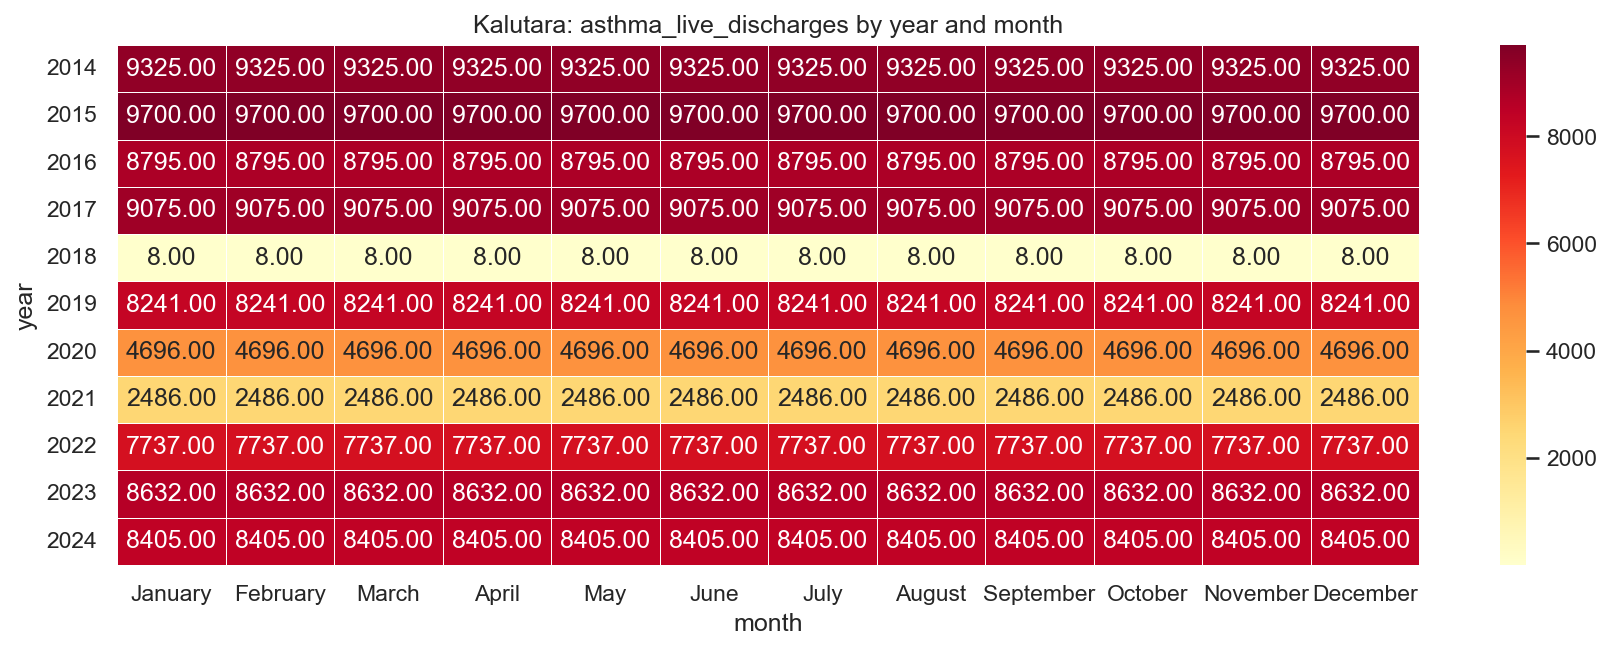

The file beside this chart, header and first rows:
year, January, February, March, April, May, June, July, August, September, October, November, December
2014, 9325, 9325, 9325, 9325, 9325, 9325, 9325, 9325, 9325, 9325, 9325, 9325
2015, 9700, 9700, 9700, 9700, 9700, 9700, 9700, 9700, 9700, 9700, 9700, 9700
2016, 8795, 8795, 8795, 8795, 8795, 8795, 8795, 8795, 8795, 8795, 8795, 8795
2017, 9075, 9075, 9075, 9075, 9075, 9075, 9075, 9075, 9075, 9075, 9075, 9075
2018, 8.0, 8.0, 8.0, 8.0, 8.0, 8.0, 8.0, 8.0, 8.0, 8.0, 8.0, 8.0
2019, 8241, 8241, 8241, 8241, 8241, 8241, 8241, 8241, 8241, 8241, 8241, 8241
2020, 4696, 4696, 4696, 4696, 4696, 4696, 4696, 4696, 4696, 4696, 4696, 4696
2021, 2486, 2486, 2486, 2486, 2486, 2486, 2486, 2486, 2486, 2486, 2486, 2486
2022, 7737, 7737, 7737, 7737, 7737, 7737, 7737, 7737, 7737, 7737, 7737, 7737
2023, 8632, 8632, 8632, 8632, 8632, 8632, 8632, 8632, 8632, 8632, 8632, 8632
2024, 8405, 8405, 8405, 8405, 8405, 8405, 8405, 8405, 8405, 8405, 8405, 8405
